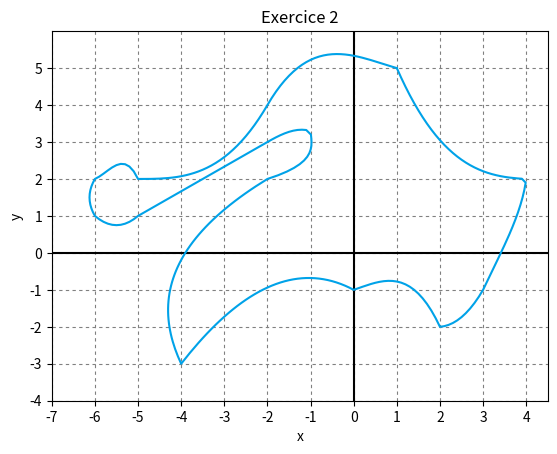

Recreate this plot in Python.
import matplotlib.pyplot as plt
import math


#  1   :  5      ->
#  4   :  2      <-
#  2   : -2      <-
#  0   : -1      <-
# -4   : -3      <-
# -4.5 : -1.6    ->
# -2   :  2      ->
# -1   :  3.3    <-
# -5   :  1      <-
# -6.2 :  1.5    ->
# -5.5 :  2.4    ->
# -5   :  2      ->
# -2   :  4      ->



def Hermite( X: list[ float], FX: list[ float ], FPX: list[ float ], t: float ) -> float:
    result: float = 0

    H: list = [
        lambda x:  2*x**3 - 3*x**2     + 1,
        lambda x: -2*x**3 + 3*x**2        ,
        lambda x:    x**3 - 2*x**2 + x    ,
        lambda x:    x**3 -   x**2
    ]

    F: list = [ FX[0], FX[1], FPX[0], FPX[1] ]
    for i in range( 4 ):
        result += H[i]( ( t - X[0] ) / ( X[1] - X[0] ) ) * F[i]
    return result



# LIST: list[ list[ float ] ] = [
#     [  1  ,  5  , -8   ],
#     [  4  ,  2  , -1/6 ],
    
#     [  2  , -2  , 1/11 ], #
#     [  4  ,  2  ,  3   ], #
    
#     [  0  , -1  ,  4/5 ], #
#     [  2  , -2  , -5   ], #
    
#     [ -4  , -3  ,  2   ], #
#     [  0  , -1  , -2/3 ], #

#     [ -3  , -4  , -1   ],
#     [  2  , -2  ,  3   ],
    
#     [  2  ,  -2 ,  5   ],
#     [  3.3,  -1 , -1/3 ],
    
#     [ -6  ,  1  , -1   ], #
#     [ -1  ,  3.3, -1   ], #

#     [  1  , -6  , -1   ],
#     [  2  , -6  ,  1   ],
    
#     [ -6  ,  2  ,  1   ],
#     [ -5  ,  2  , -3/2 ],
    
#     [ -5  ,  2  ,  0   ],
#     [ -2  ,  4  ,  5   ],
    
#     [ -2  ,  4  ,  3   ],
#     [  1  ,  5  , -1/3 ]
# ] 

LIST: list[ list[ float ] ] = [
    [  1  ,  5  , -8   ],
    [  4  ,  2  , -1/6 ],

    [ -1  ,  3  ,  6/5 ], ###
    [  2  ,  4  ,  1/3 ], ###

    [  2  , -2  ,  1/11], #
    [  3  , -1  ,  2   ], #
    
    [  0  , -1  ,  4/5 ], #
    [  2  , -2  , -5   ], #
    
    [ -4  , -3  ,  6   ], #
    [  0  , -1  , -5/2 ], #

    [ -3  , -4  , -2   ], ## 
    [  2  , -2  ,  7   ], ##
    
    [  2  ,  -2 ,  3.5 ], ##
    [  3.3,  -1 , -0.1   ], ##
    
    [ -2  ,  3  ,  2/3 ], #
    [ -1  ,  3.3, -1/3 ], #

    [ -5  ,  1  ,  2   ], #
    [ -2  ,  3  ,  2   ], #

    [ -6  ,  1  , -1   ], #
    [ -5  ,  1  ,  1   ], #

    [  1  , -6  , -1/2 ], ##
    [  2  , -6  ,  1/2 ], ##
    
    [ -6  ,  2  ,  1/2 ],
    [ -5  ,  2  , -5/2 ],
    
    [ -5  ,  2  ,  0   ],
    [ -2  ,  4  ,  6   ],
    
    [ -2  ,  4  ,  6   ],
    [  1  ,  5  , -1   ]
]

inverseX: list[ bool ] = [
    False,
    True,
    True,
    True,
    True,
    False,
    False,
    True,
    True,
    True,
    False,
    False,
    False,
    False
]

inverseY: list[ bool ] = [
    False,
    True,
    False,
    False,
    False,
    True,
    True,
    False,
    False,
    False,
    True,
    False,
    False,
    False
]

resultX: list[ float ] = []
resultY: list[ float ] = []

X: list[ float ] = [ values[0] for values in LIST ]
FX: list[ float ] = [ values[1] for values in LIST ]
FPX: list[ float ] = [ values[2] for values in LIST ]

for i in range( 0, len( LIST ), 2 ):
    subX: list[ float ] = [ X[i], X[i+1] ]
    subFX: list[ float ] = [ FX[i], FX[i+1] ]
    subFPX: list[ float ] = [ FPX[i], FPX[i+1] ]
    x: float = subX[0]

    tempResultX: list[ float ] = []
    tempResultY: list[ float ] = []
    while ( x < subX[1] ):
        tempResultX.append( x )
        tempResultY.append( Hermite( subX, subFX, subFPX, x ) )
        x += 0.1
    
    varRange: list[ int ] = range( len( tempResultX ) )

    if ( inverseX[ i//2 ] ):
        varRange = range( len( tempResultX )-1, -1, -1 )
    
    if ( inverseY[ i//2 ] ):
        tempResultX, tempResultY = tempResultY, tempResultX
    
    for j in varRange:
        resultX.append( tempResultX[j] )
        resultY.append( tempResultY[j] )

resultX.append( resultX[0] )
resultY.append( resultY[0] )



for i in range( len( resultX ) ):
    print( "[", end="" )
    print( round( resultX[i], 1 ), end=", " )
    print( round( resultY[i], 1 ), end="]\n" )



plt.rc( "grid", linestyle=(0, (3, 3)), color="grey" )
plt.plot( [ -7, 5 ], [ 0, 0 ], color="black" )
plt.plot( [ 0, 0 ], [ -4, 6 ], color="black" )
plt.plot( resultX, resultY, color="#00a2e8" )

plt.title("Exercice 2")
plt.xlabel("x")
plt.ylabel("y")

plt.xlim( -6.5, 4.5 )
plt.ylim( -3.5, 6   )
plt.xticks( range( -7, 5, 1 ) )
plt.yticks( range( -4, 6, 1 ) )

plt.grid( True )
plt.show()